2-way image classification set "Door_detection" from GitHub (heenaharwani123-eng/Door_detection); label vocabulary: empty, full.

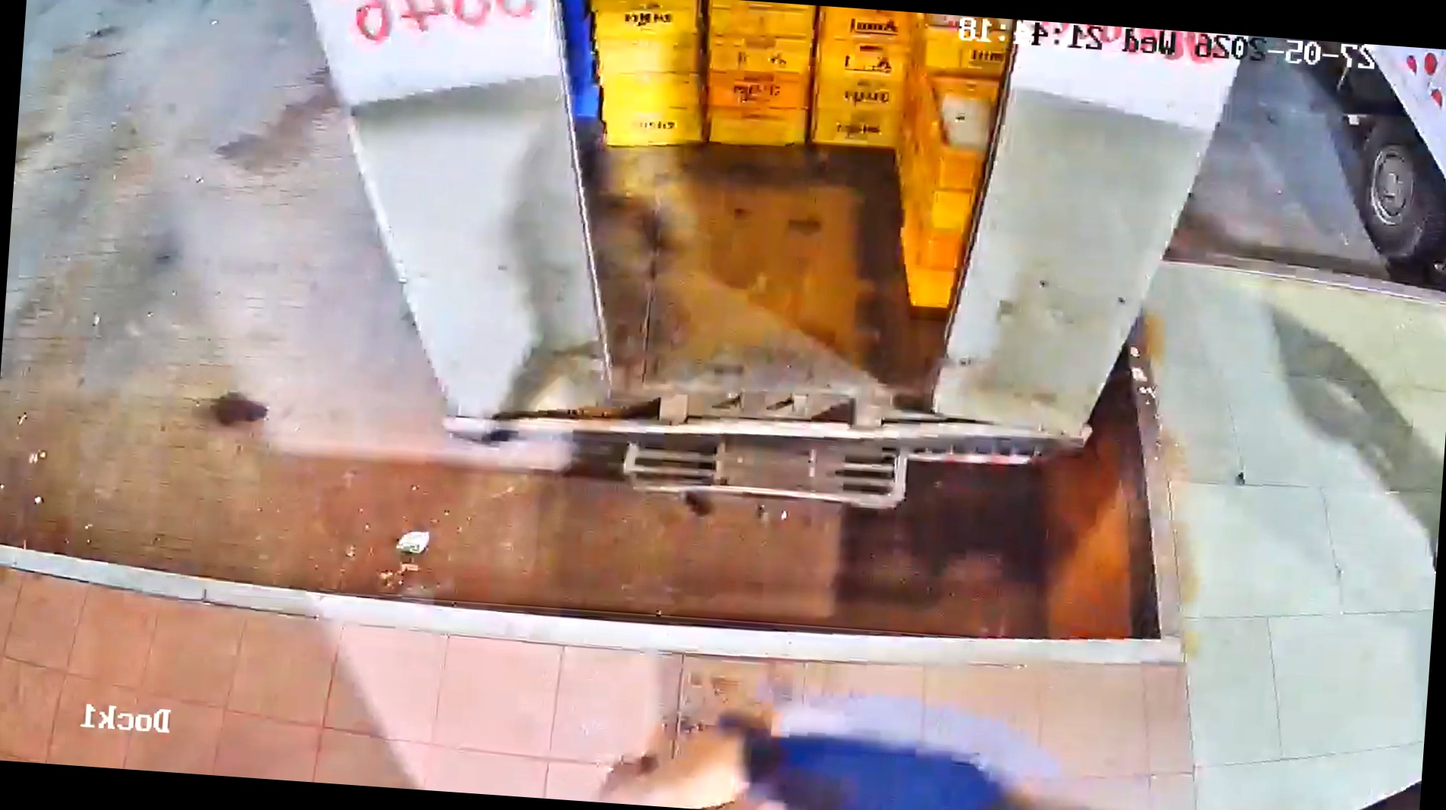
Label: full

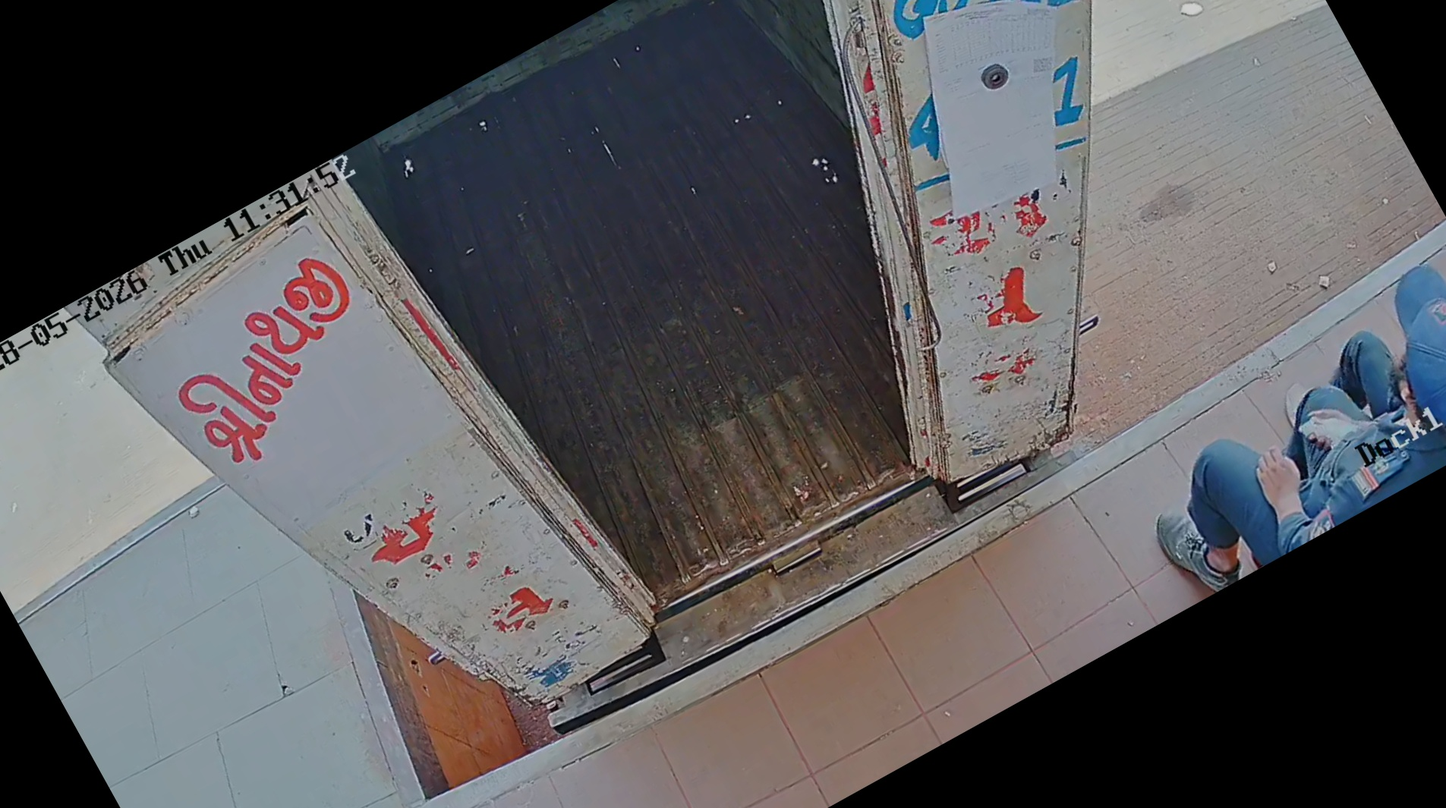
Label: empty

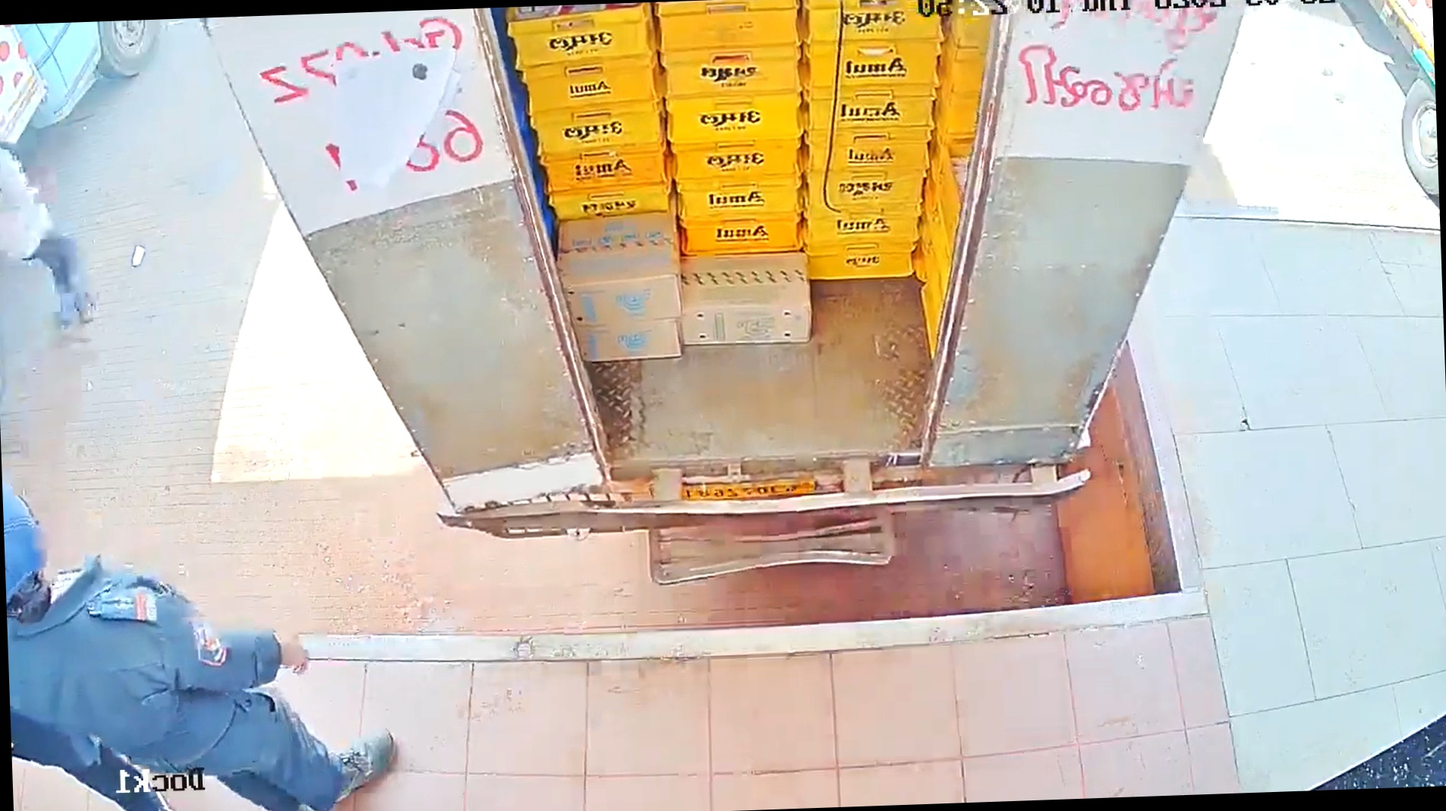
Label: full

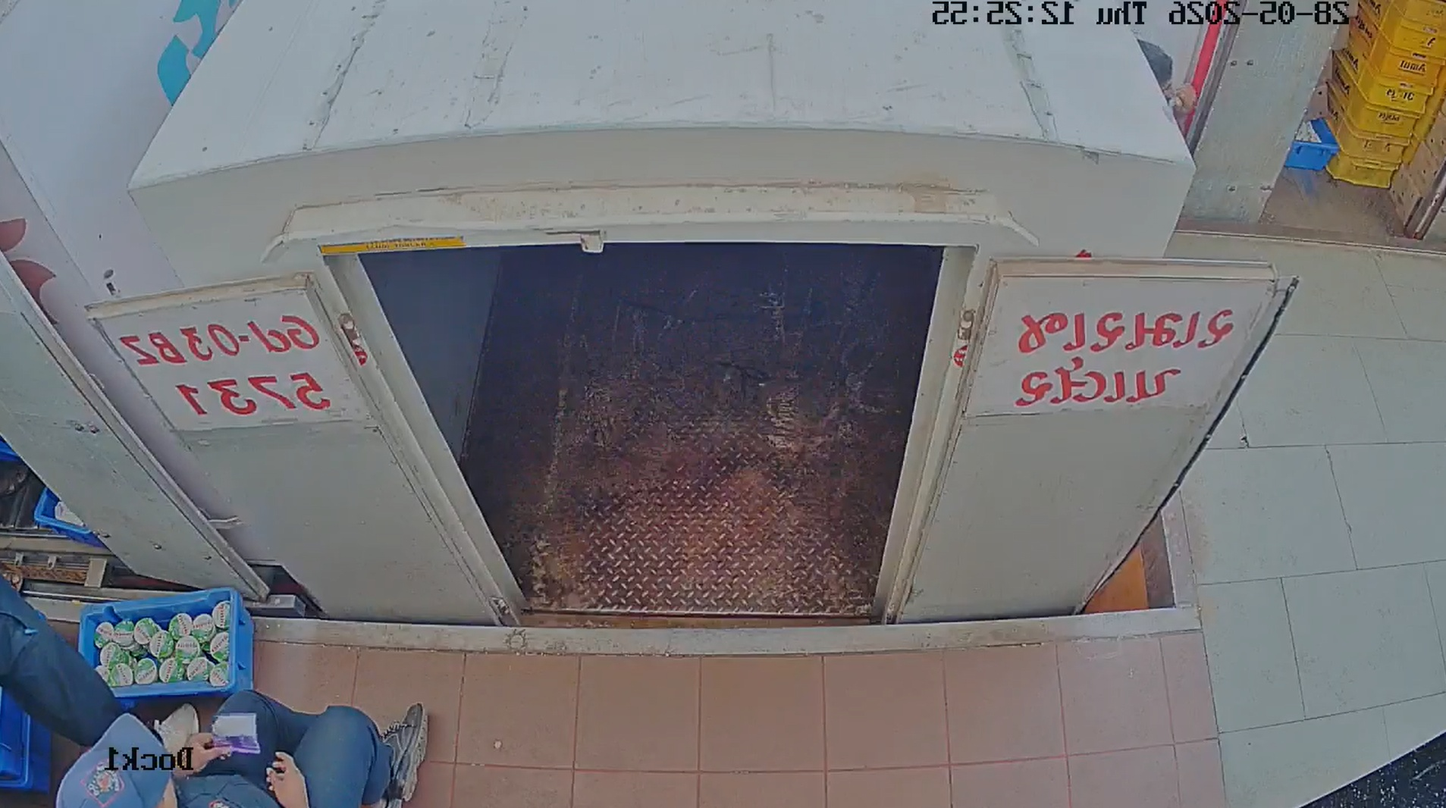
Label: empty

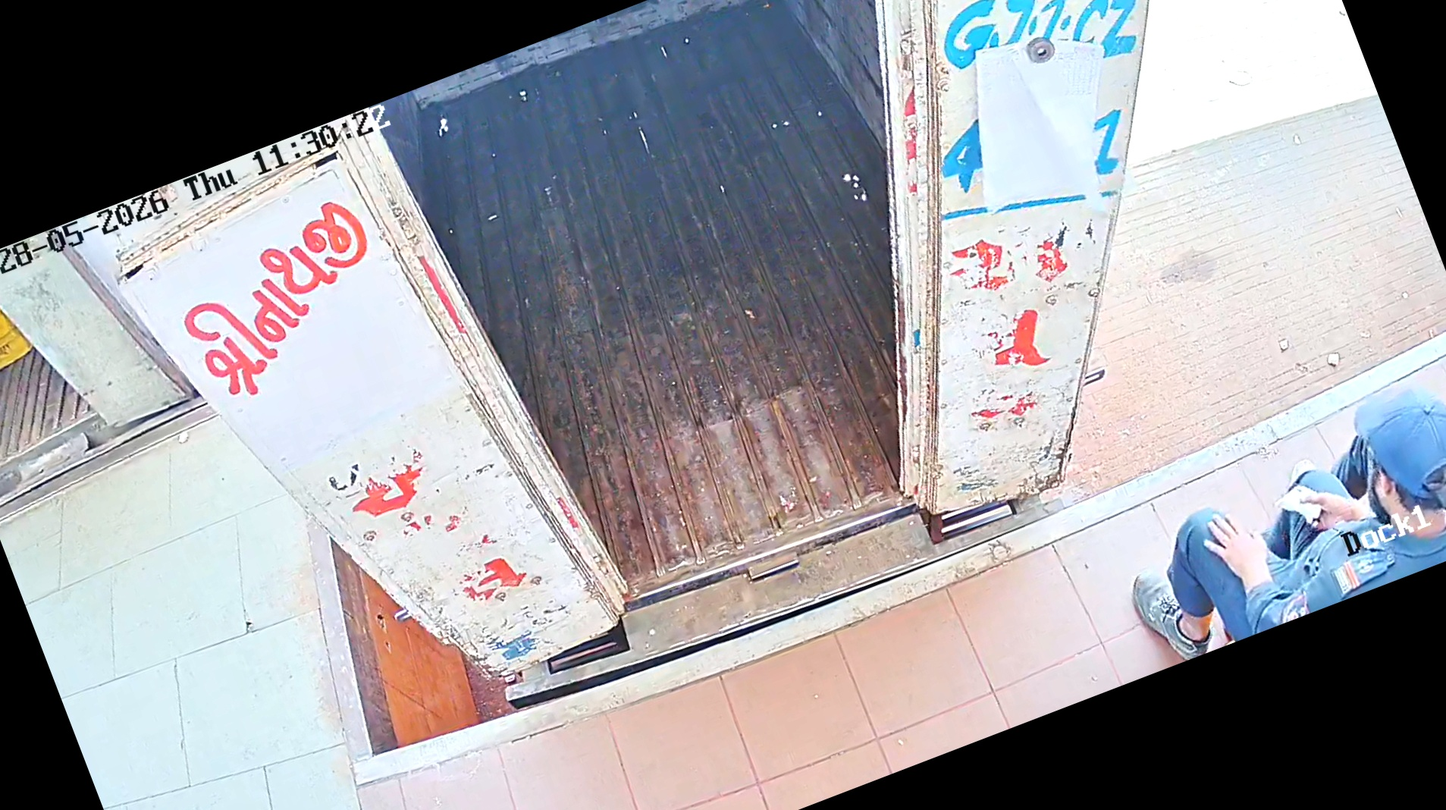
Label: empty

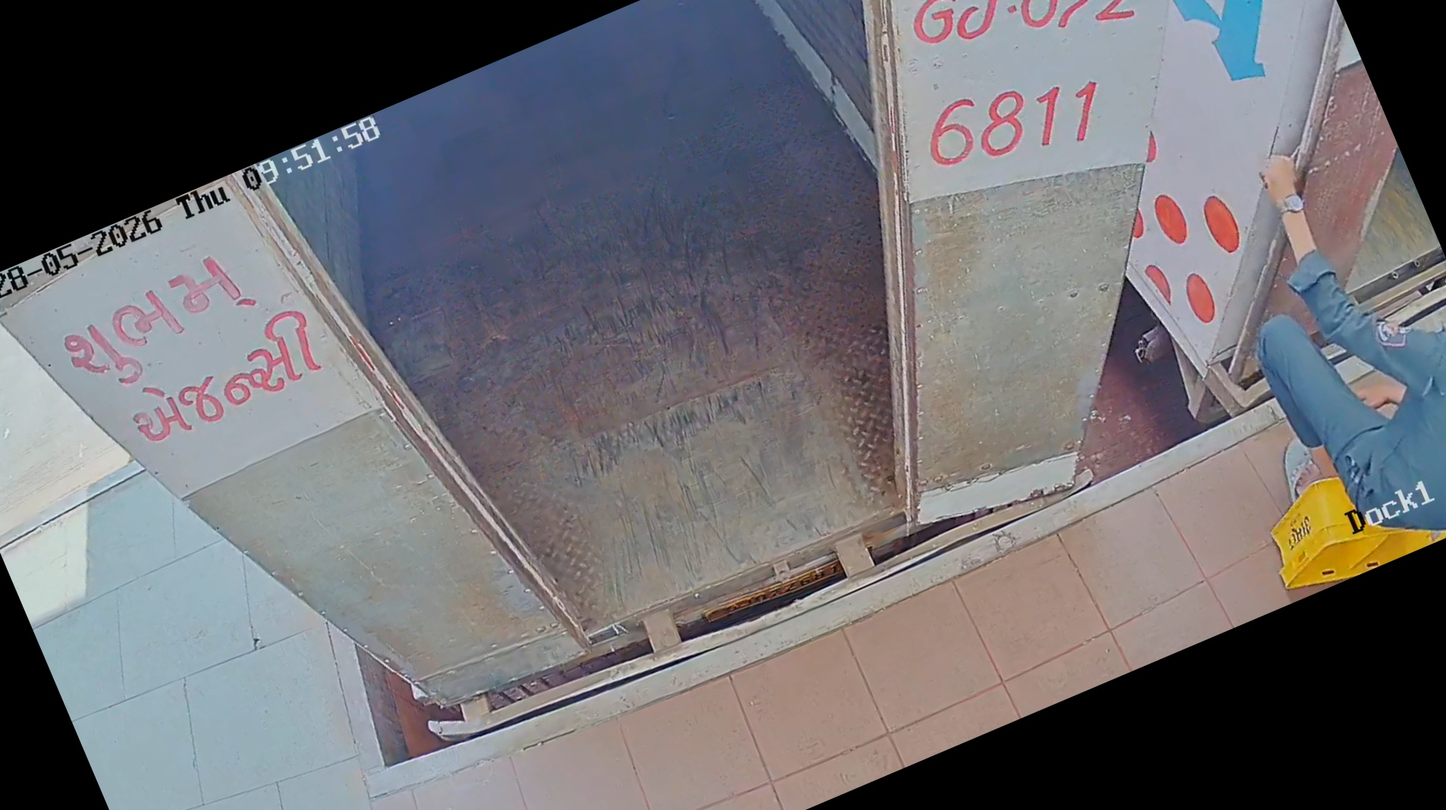
Label: empty
